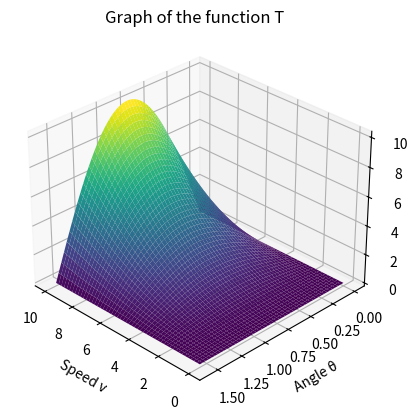
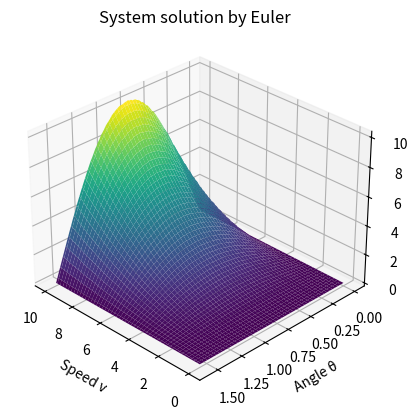
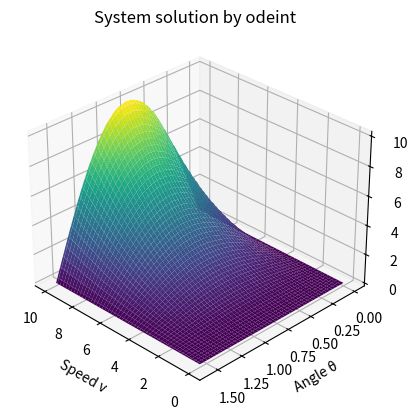

Source code (Python) for these figures, in order:
import numpy as np
import matplotlib.pyplot as plt
from scipy.integrate import odeint

def plot(x, y, z, title):
    plt.figure()
    ax = plt.axes(projection='3d')
    ax.view_init(30, 135)
    ax.plot_surface(x, y, z, cmap='viridis')
    ax.set_xlabel('Speed v')
    ax.set_ylabel('Angle θ')
    ax.set_zlabel('T(v,θ)')
    ax.set_title(title)
    plt.show()


def t(v, a, g=9.81):
    return (v * v * np.sin(2 * a)) / g


#%%
# Exercise 2
x_val = np.linspace(0, 10, 1000)
y_val = np.linspace(0, np.pi / 2, 1000)  # pi/2 = 90°C radiant
X, Y = np.meshgrid(x_val, y_val)
Z = t(X, Y)
plot(X, Y, Z, 'Graph of the function T')

#%%
# Exercise 3
def simulation_euler(v, a, g=9.81, h=0.01):
    x, y = 0, 0
    xd1 = v * np.cos(a)
    yd1 = v * np.sin(a) - g * h
    while y >= 0:
        x += h * xd1
        y += h * yd1
        yd1 += - g * h
    return x


x_val = np.linspace(0, 10, 100)
y_val = np.linspace(0, np.pi / 2, 100)
X, Y = np.meshgrid(x_val, y_val)

Z = np.zeros_like(X)
for i, v in enumerate(x_val):
    for j, a in enumerate(y_val):
        Z[j, i] = simulation_euler(v, a)
plot(X, Y, Z, 'System solution by Euler')


#%%
# Exercise 4
def ball(y, time, g):
    return [y[2], y[3], 0, - g]  # xd1,yd1


def simulation_odeint(v, a, g=9.81):
    time = np.linspace(0, 10, 1000)
    xd1 = v * np.cos(a)
    yd1 = v * np.sin(a) - g * time[1]
    y0 = [0, 0, xd1, yd1]
    sol = odeint(ball, y0, time, args=(g, ))

    x = np.array(sol[:, 0])
    y = np.array(sol[:, 1])

    ind = np.argmax(y < 0)  # altitude : if y < 0 => cannon-ball on the floor
    return x[ind]  # horizontal : distance from the canon


x_val = np.linspace(0, 10, 100)
y_val = np.linspace(0, np.pi / 2, 100)
X, Y = np.meshgrid(x_val, y_val)

Z = np.zeros_like(X)
for i, v in enumerate(x_val):
    for j, a in enumerate(y_val):
        Z[j, i] = simulation_odeint(v, a)
plot(X, Y, Z, 'System solution by odeint')
